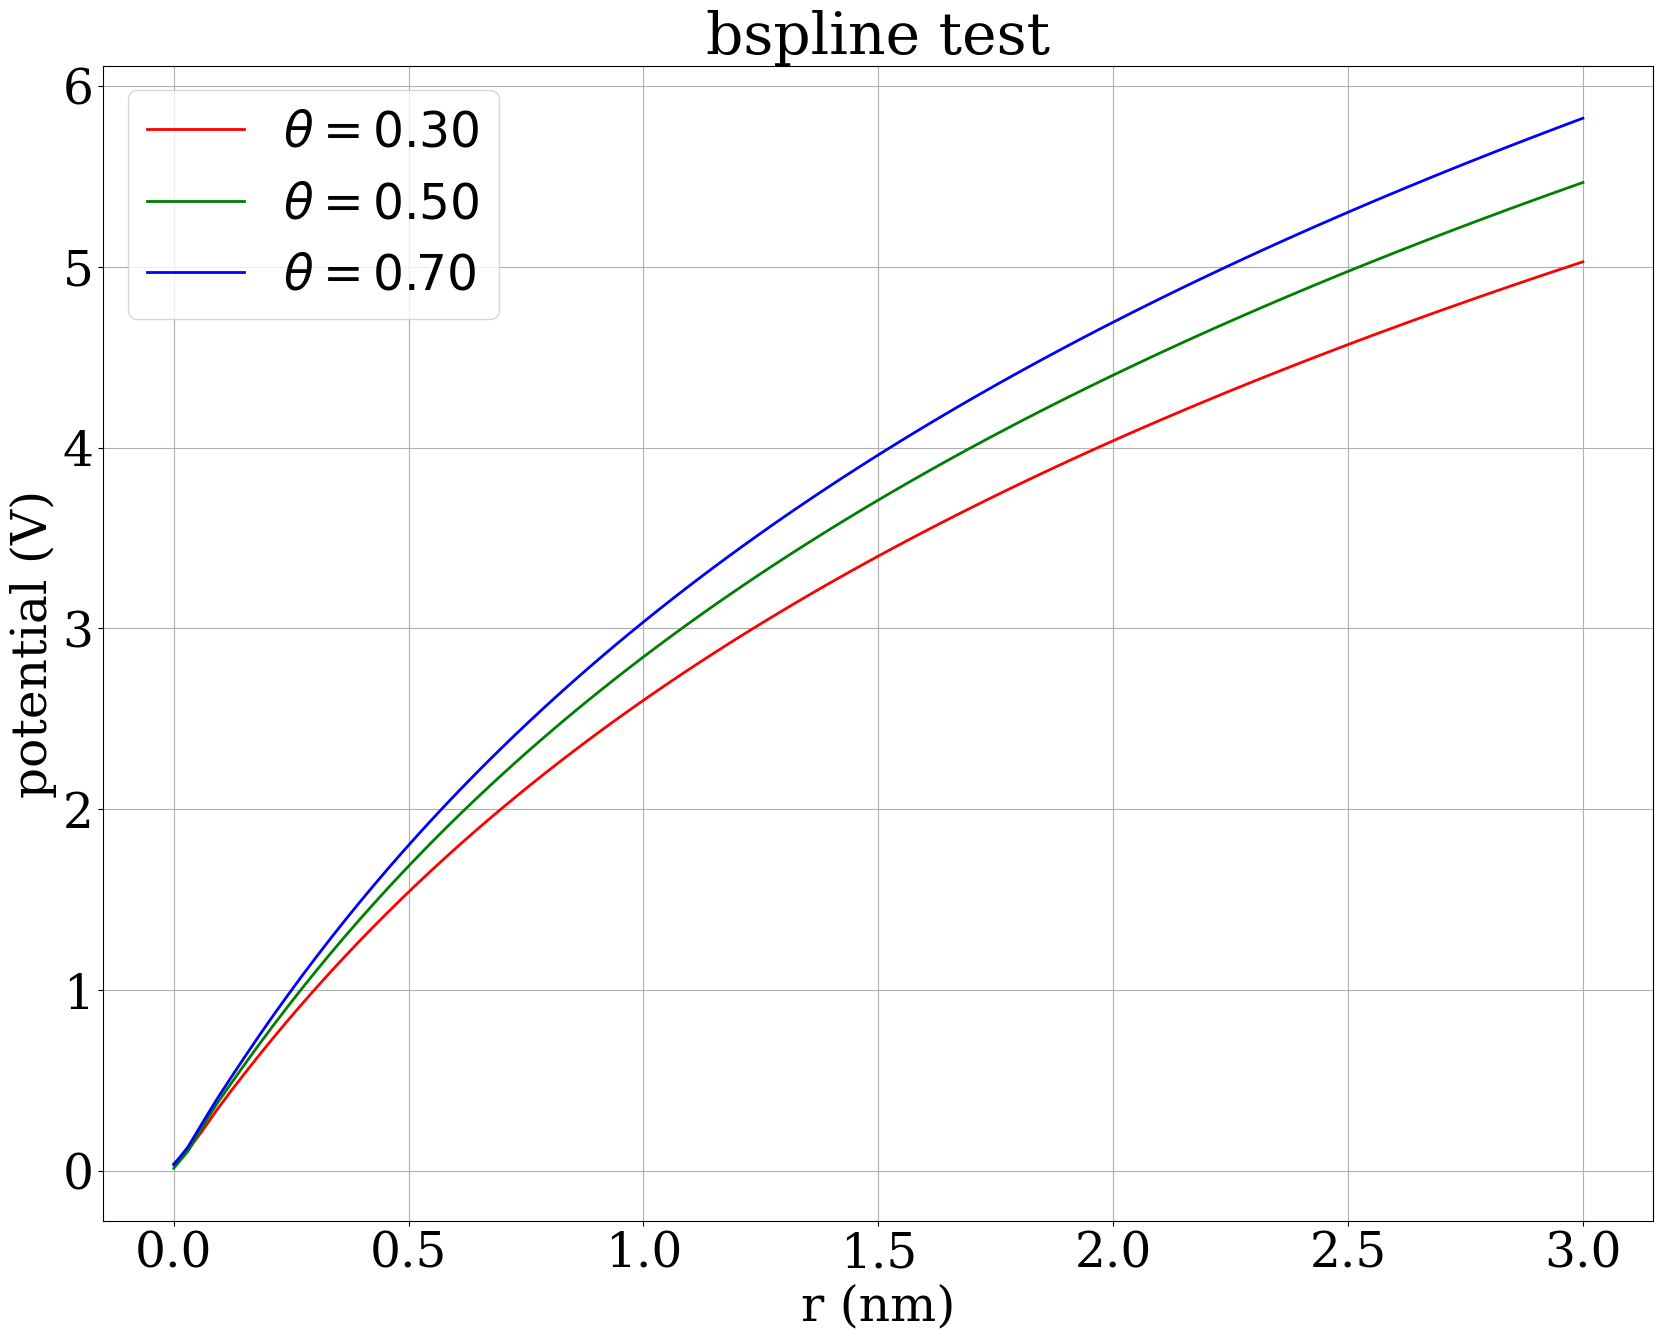

Write Python code to recreate this figure.
#!/usr/bin/env python

import matplotlib
import matplotlib.pyplot as plt
import numpy as np

matplotlib.rcParams["font.family"] = "Serif"
matplotlib.rcParams["font.size"] = 35
matplotlib.rcParams["axes.labelsize"] = 35
matplotlib.rcParams["xtick.labelsize"] = 35
matplotlib.rcParams["ytick.labelsize"] = 35
matplotlib.rcParams["legend.fontsize"] = 35

fig = plt.figure(figsize=(20,15))
ax = fig.gca()
ax.grid()
ax.set_xlabel(r"r (nm)")
ax.set_ylabel(r"potential (V)")
ax.set_title(r"bspline test")

x = np.array([0.0000000000000000E+00,0.3030303030303030E-01,0.6060606060606061E-01,0.9090909090909091E-01,0.1212121212121212E+00,0.1515151515151515E+00,0.1818181818181818E+00,0.2121212121212121E+00,0.2424242424242424E+00,0.2727272727272727E+00,0.3030303030303030E+00,0.3333333333333334E+00,0.3636363636363636E+00,0.3939393939393939E+00,0.4242424242424243E+00,0.4545454545454546E+00,0.4848484848484849E+00,0.5151515151515151E+00,0.5454545454545454E+00,0.5757575757575758E+00,0.6060606060606061E+00,0.6363636363636364E+00,0.6666666666666667E+00,0.6969696969696970E+00,0.7272727272727273E+00,0.7575757575757576E+00,0.7878787878787878E+00,0.8181818181818182E+00,0.8484848484848485E+00,0.8787878787878788E+00,0.9090909090909092E+00,0.9393939393939394E+00,0.9696969696969697E+00,0.1000000000000000E+01,0.1030303030303030E+01,0.1060606060606061E+01,0.1090909090909091E+01,0.1121212121212121E+01,0.1151515151515152E+01,0.1181818181818182E+01,0.1212121212121212E+01,0.1242424242424242E+01,0.1272727272727273E+01,0.1303030303030303E+01,0.1333333333333333E+01,0.1363636363636364E+01,0.1393939393939394E+01,0.1424242424242424E+01,0.1454545454545455E+01,0.1484848484848485E+01,0.1515151515151515E+01,0.1545454545454545E+01,0.1575757575757576E+01,0.1606060606060606E+01,0.1636363636363636E+01,0.1666666666666667E+01,0.1696969696969697E+01,0.1727272727272727E+01,0.1757575757575758E+01,0.1787878787878788E+01,0.1818181818181818E+01,0.1848484848484849E+01,0.1878787878787879E+01,0.1909090909090909E+01,0.1939393939393939E+01,0.1969696969696970E+01,0.2000000000000000E+01,0.2030303030303030E+01,0.2060606060606061E+01,0.2090909090909091E+01,0.2121212121212121E+01,0.2151515151515151E+01,0.2181818181818182E+01,0.2212121212121212E+01,0.2242424242424243E+01,0.2272727272727273E+01,0.2303030303030303E+01,0.2333333333333333E+01,0.2363636363636364E+01,0.2393939393939394E+01,0.2424242424242424E+01,0.2454545454545455E+01,0.2484848484848485E+01,0.2515151515151515E+01,0.2545454545454545E+01,0.2575757575757576E+01,0.2606060606060606E+01,0.2636363636363636E+01,0.2666666666666667E+01,0.2696969696969697E+01,0.2727272727272728E+01,0.2757575757575758E+01,0.2787878787878788E+01,0.2818181818181818E+01,0.2848484848484849E+01,0.2878787878787879E+01,0.2909090909090909E+01,0.2939393939393939E+01,0.2969696969696970E+01,0.3000000000000000E+01])
y = np.array([0.3862603904647452E-01,0.1144660202440353E+00,0.2206142459978445E+00,0.3332260227667745E+00,0.4390721091418961E+00,0.5404202324583542E+00,0.6395900197420040E+00,0.7361984354125771E+00,0.8302045360579375E+00,0.9218786171532823E+00,0.1011260416120657E+01,0.1098394363700152E+01,0.1183407190145788E+01,0.1266408822261230E+01,0.1347485711949699E+01,0.1426703236791265E+01,0.1504096729703486E+01,0.1579737502737621E+01,0.1653759709933986E+01,0.1726253795163087E+01,0.1797207107428224E+01,0.1866628107726288E+01,0.1934626595571911E+01,0.2001299972432110E+01,0.2066653854543375E+01,0.2130709371910174E+01,0.2193547827025074E+01,0.2255214817454773E+01,0.2315724913819087E+01,0.2375125502809419E+01,0.2433478089777847E+01,0.2490822363409525E+01,0.2547158160679895E+01,0.2602494875456305E+01,0.2656896786416819E+01,0.2710435841592521E+01,0.2763122698755021E+01,0.2814925164869659E+01,0.2865872551860121E+01,0.2916035315702761E+01,0.2965426592517152E+01,0.3014056293959368E+01,0.3061973678048991E+01,0.3109196092809026E+01,0.3155721108715127E+01,0.3201579003385676E+01,0.3246793375991874E+01,0.3291362740332809E+01,0.3335318286367494E+01,0.3378686597836224E+01,0.3421446158760512E+01,0.3463627817627063E+01,0.3505302625476994E+01,0.3546456628491425E+01,0.3587057515862195E+01,0.3627136378475205E+01,0.3666716470210411E+01,0.3705812180026355E+01,0.3744462858436171E+01,0.3782672585237961E+01,0.3820412795150305E+01,0.3857696795986850E+01,0.3894563733217024E+01,0.3931013139044002E+01,0.3967028446246004E+01,0.4002639547564140E+01,0.4037884825273715E+01,0.4072757162139905E+01,0.4107246564231598E+01,0.4141360407999613E+01,0.4175106675741183E+01,0.4208515699524760E+01,0.4241616260704774E+01,0.4274388125187378E+01,0.4306802598908473E+01,0.4338874513420905E+01,0.4370645955002784E+01,0.4402132104784445E+01,0.4433302176270701E+01,0.4464158203833081E+01,0.4494740054828336E+01,0.4525036170056652E+01,0.4555040120234661E+01,0.4584808916973945E+01,0.4614341535978383E+01,0.4643575523181407E+01,0.4672519604762503E+01,0.4701220725633069E+01,0.4729696187191677E+01,0.4757944309002006E+01,0.4785943612352668E+01,0.4813682338929802E+01,0.4841184830009457E+01,0.4868471883802711E+01,0.4895541216904253E+01,0.4922396772353087E+01,0.4949046464029171E+01,0.4975476250600868E+01,0.5001676854513988E+01,0.5027675945507118E+01])

ax.plot(x,y,"r-",linewidth=2,markersize=3,label=r"$\theta = 0.30 $")

x = np.array([0.0000000000000000E+00,0.3030303030303030E-01,0.6060606060606061E-01,0.9090909090909091E-01,0.1212121212121212E+00,0.1515151515151515E+00,0.1818181818181818E+00,0.2121212121212121E+00,0.2424242424242424E+00,0.2727272727272727E+00,0.3030303030303030E+00,0.3333333333333334E+00,0.3636363636363636E+00,0.3939393939393939E+00,0.4242424242424243E+00,0.4545454545454546E+00,0.4848484848484849E+00,0.5151515151515151E+00,0.5454545454545454E+00,0.5757575757575758E+00,0.6060606060606061E+00,0.6363636363636364E+00,0.6666666666666667E+00,0.6969696969696970E+00,0.7272727272727273E+00,0.7575757575757576E+00,0.7878787878787878E+00,0.8181818181818182E+00,0.8484848484848485E+00,0.8787878787878788E+00,0.9090909090909092E+00,0.9393939393939394E+00,0.9696969696969697E+00,0.1000000000000000E+01,0.1030303030303030E+01,0.1060606060606061E+01,0.1090909090909091E+01,0.1121212121212121E+01,0.1151515151515152E+01,0.1181818181818182E+01,0.1212121212121212E+01,0.1242424242424242E+01,0.1272727272727273E+01,0.1303030303030303E+01,0.1333333333333333E+01,0.1363636363636364E+01,0.1393939393939394E+01,0.1424242424242424E+01,0.1454545454545455E+01,0.1484848484848485E+01,0.1515151515151515E+01,0.1545454545454545E+01,0.1575757575757576E+01,0.1606060606060606E+01,0.1636363636363636E+01,0.1666666666666667E+01,0.1696969696969697E+01,0.1727272727272727E+01,0.1757575757575758E+01,0.1787878787878788E+01,0.1818181818181818E+01,0.1848484848484849E+01,0.1878787878787879E+01,0.1909090909090909E+01,0.1939393939393939E+01,0.1969696969696970E+01,0.2000000000000000E+01,0.2030303030303030E+01,0.2060606060606061E+01,0.2090909090909091E+01,0.2121212121212121E+01,0.2151515151515151E+01,0.2181818181818182E+01,0.2212121212121212E+01,0.2242424242424243E+01,0.2272727272727273E+01,0.2303030303030303E+01,0.2333333333333333E+01,0.2363636363636364E+01,0.2393939393939394E+01,0.2424242424242424E+01,0.2454545454545455E+01,0.2484848484848485E+01,0.2515151515151515E+01,0.2545454545454545E+01,0.2575757575757576E+01,0.2606060606060606E+01,0.2636363636363636E+01,0.2666666666666667E+01,0.2696969696969697E+01,0.2727272727272728E+01,0.2757575757575758E+01,0.2787878787878788E+01,0.2818181818181818E+01,0.2848484848484849E+01,0.2878787878787879E+01,0.2909090909090909E+01,0.2939393939393939E+01,0.2969696969696970E+01,0.3000000000000000E+01])
y = np.array([0.1403541964447835E-01,0.1086007256079832E+00,0.2416776003157005E+00,0.3669872516401742E+00,0.4801000937556258E+00,0.5907012646759474E+00,0.6993213012135637E+00,0.8048103396197680E+00,0.9075727066004375E+00,0.1007805937915065E+01,0.1105497840059410E+01,0.1200733752640188E+01,0.1293641071743471E+01,0.1384331634309656E+01,0.1472904061769893E+01,0.1559433274095958E+01,0.1643985045133170E+01,0.1726646483879156E+01,0.1807501787019294E+01,0.1886617792770175E+01,0.1964062069897632E+01,0.2039872311304624E+01,0.2114087949624166E+01,0.2186817159398685E+01,0.2258132998623362E+01,0.2328040325418958E+01,0.2396588740112186E+01,0.2463870527325555E+01,0.2529910529431573E+01,0.2594689731138819E+01,0.2658269476804047E+01,0.2720747864642507E+01,0.2782142753301986E+01,0.2842462605445680E+01,0.2901755505796664E+01,0.2960073429539897E+01,0.3017427824869079E+01,0.3073828816336953E+01,0.3129310653215920E+01,0.3183896980533179E+01,0.3237629915843004E+01,0.3290562144152761E+01,0.3342691447313401E+01,0.3394018094045176E+01,0.3444571258749838E+01,0.3494381632607409E+01,0.3543512707066943E+01,0.3591989290947119E+01,0.3639739852091820E+01,0.3686783447800542E+01,0.3733215995027003E+01,0.3779028879036838E+01,0.3824218060862369E+01,0.3868832165197449E+01,0.3912871568498927E+01,0.3956347258460686E+01,0.3999278549229940E+01,0.4041637689407209E+01,0.4083461088895066E+01,0.4124810490645902E+01,0.4165674684322092E+01,0.4206026912503351E+01,0.4245890651798376E+01,0.4285305936082426E+01,0.4324285850378422E+01,0.4362818842839003E+01,0.4400901067422559E+01,0.4438555761906980E+01,0.4475816583603503E+01,0.4512699714508011E+01,0.4549196190513309E+01,0.4585292963790312E+01,0.4620999763193363E+01,0.4656324044427042E+01,0.4691258805799140E+01,0.4725831560831272E+01,0.4760085293133723E+01,0.4794017631761217E+01,0.4827612721708633E+01,0.4860872240475666E+01,0.4893805756100534E+01,0.4926443595114778E+01,0.4958788752150267E+01,0.4990795896024805E+01,0.5022478053910710E+01,0.5053905506975878E+01,0.5085093152877894E+01,0.5115983468614625E+01,0.5146553986074844E+01,0.5176853980050253E+01,0.5206903836187768E+01,0.5236700043142650E+01,0.5266278412896423E+01,0.5295626690039068E+01,0.5324693874745690E+01,0.5353495654893931E+01,0.5382052359325428E+01,0.5410358810761903E+01,0.5438466839484599E+01,0.5466381164695733E+01])

ax.plot(x,y,"g-",linewidth=2,markersize=3,label=r"$\theta = 0.50 $")

x = np.array([0.0000000000000000E+00,0.3030303030303030E-01,0.6060606060606061E-01,0.9090909090909091E-01,0.1212121212121212E+00,0.1515151515151515E+00,0.1818181818181818E+00,0.2121212121212121E+00,0.2424242424242424E+00,0.2727272727272727E+00,0.3030303030303030E+00,0.3333333333333334E+00,0.3636363636363636E+00,0.3939393939393939E+00,0.4242424242424243E+00,0.4545454545454546E+00,0.4848484848484849E+00,0.5151515151515151E+00,0.5454545454545454E+00,0.5757575757575758E+00,0.6060606060606061E+00,0.6363636363636364E+00,0.6666666666666667E+00,0.6969696969696970E+00,0.7272727272727273E+00,0.7575757575757576E+00,0.7878787878787878E+00,0.8181818181818182E+00,0.8484848484848485E+00,0.8787878787878788E+00,0.9090909090909092E+00,0.9393939393939394E+00,0.9696969696969697E+00,0.1000000000000000E+01,0.1030303030303030E+01,0.1060606060606061E+01,0.1090909090909091E+01,0.1121212121212121E+01,0.1151515151515152E+01,0.1181818181818182E+01,0.1212121212121212E+01,0.1242424242424242E+01,0.1272727272727273E+01,0.1303030303030303E+01,0.1333333333333333E+01,0.1363636363636364E+01,0.1393939393939394E+01,0.1424242424242424E+01,0.1454545454545455E+01,0.1484848484848485E+01,0.1515151515151515E+01,0.1545454545454545E+01,0.1575757575757576E+01,0.1606060606060606E+01,0.1636363636363636E+01,0.1666666666666667E+01,0.1696969696969697E+01,0.1727272727272727E+01,0.1757575757575758E+01,0.1787878787878788E+01,0.1818181818181818E+01,0.1848484848484849E+01,0.1878787878787879E+01,0.1909090909090909E+01,0.1939393939393939E+01,0.1969696969696970E+01,0.2000000000000000E+01,0.2030303030303030E+01,0.2060606060606061E+01,0.2090909090909091E+01,0.2121212121212121E+01,0.2151515151515151E+01,0.2181818181818182E+01,0.2212121212121212E+01,0.2242424242424243E+01,0.2272727272727273E+01,0.2303030303030303E+01,0.2333333333333333E+01,0.2363636363636364E+01,0.2393939393939394E+01,0.2424242424242424E+01,0.2454545454545455E+01,0.2484848484848485E+01,0.2515151515151515E+01,0.2545454545454545E+01,0.2575757575757576E+01,0.2606060606060606E+01,0.2636363636363636E+01,0.2666666666666667E+01,0.2696969696969697E+01,0.2727272727272728E+01,0.2757575757575758E+01,0.2787878787878788E+01,0.2818181818181818E+01,0.2848484848484849E+01,0.2878787878787879E+01,0.2909090909090909E+01,0.2939393939393939E+01,0.2969696969696970E+01,0.3000000000000000E+01])
y = np.array([0.3304702605809515E-01,0.1317662125831309E+00,0.2632899638363259E+00,0.3921180554030400E+00,0.5129267655435201E+00,0.6314909149493411E+00,0.7475044792808938E+00,0.8601615144029241E+00,0.9699951002694628E+00,0.1077036128064958E+01,0.1181367401814153E+01,0.1283158221844860E+01,0.1382453762960073E+01,0.1479316628121751E+01,0.1573903183504456E+01,0.1666325836033482E+01,0.1756643959459572E+01,0.1844947582359971E+01,0.1931303596946615E+01,0.2015776206044067E+01,0.2098457756934519E+01,0.2179401195578740E+01,0.2258653829619262E+01,0.2336297048776675E+01,0.2412398567506009E+01,0.2487022028360869E+01,0.2560204707432293E+01,0.2631968261831513E+01,0.2702388323718473E+01,0.2771522629871976E+01,0.2839383733309782E+01,0.2906021957250398E+01,0.2971464897241587E+01,0.3035747118975111E+01,0.3098958272265094E+01,0.3161103306466910E+01,0.3222186706164781E+01,0.3282301404333106E+01,0.3341448580275488E+01,0.3399600381511521E+01,0.3456826407783195E+01,0.3513204286015772E+01,0.3568739778284993E+01,0.3623412707522494E+01,0.3677236781102241E+01,0.3730265806946448E+01,0.3782542324561761E+01,0.3834079502404161E+01,0.3884883605178381E+01,0.3934972313100538E+01,0.3984376532067988E+01,0.4033122254275802E+01,0.4081201024154641E+01,0.4128619539056015E+01,0.4175431231564372E+01,0.4221640121717320E+01,0.4267241257202879E+01,0.4312271999493754E+01,0.4356741984911308E+01,0.4400630922563876E+01,0.4443977267428421E+01,0.4486846423360204E+01,0.4529218788984824E+01,0.4571085596203455E+01,0.4612483427475230E+01,0.4653365026321774E+01,0.4693746568501311E+01,0.4733719739583825E+01,0.4773258851640595E+01,0.4812356055009890E+01,0.4851049244813003E+01,0.4889313930322204E+01,0.4927156415637582E+01,0.4964598792874937E+01,0.5001643782304863E+01,0.5038320866179198E+01,0.5074636088092947E+01,0.5110578990293233E+01,0.5146168648094271E+01,0.5181387661783881E+01,0.5216235070075948E+01,0.5250771458317390E+01,0.5285000313090126E+01,0.5318910726521101E+01,0.5352523862140651E+01,0.5385808555945472E+01,0.5418749178834340E+01,0.5451397937107258E+01,0.5483794774708288E+01,0.5515907425658297E+01,0.5547709878479711E+01,0.5579228761959229E+01,0.5610467596110365E+01,0.5641453558310200E+01,0.5672199398942279E+01,0.5702642064663226E+01,0.5732802834063885E+01,0.5762770086258400E+01,0.5792525251738111E+01,0.5822020702600333E+01])

ax.plot(x,y,"b-",linewidth=2,markersize=3,label=r"$\theta = 0.70 $")

ax.legend(loc="best")

plt.savefig("splinetest.png")
plt.show()

